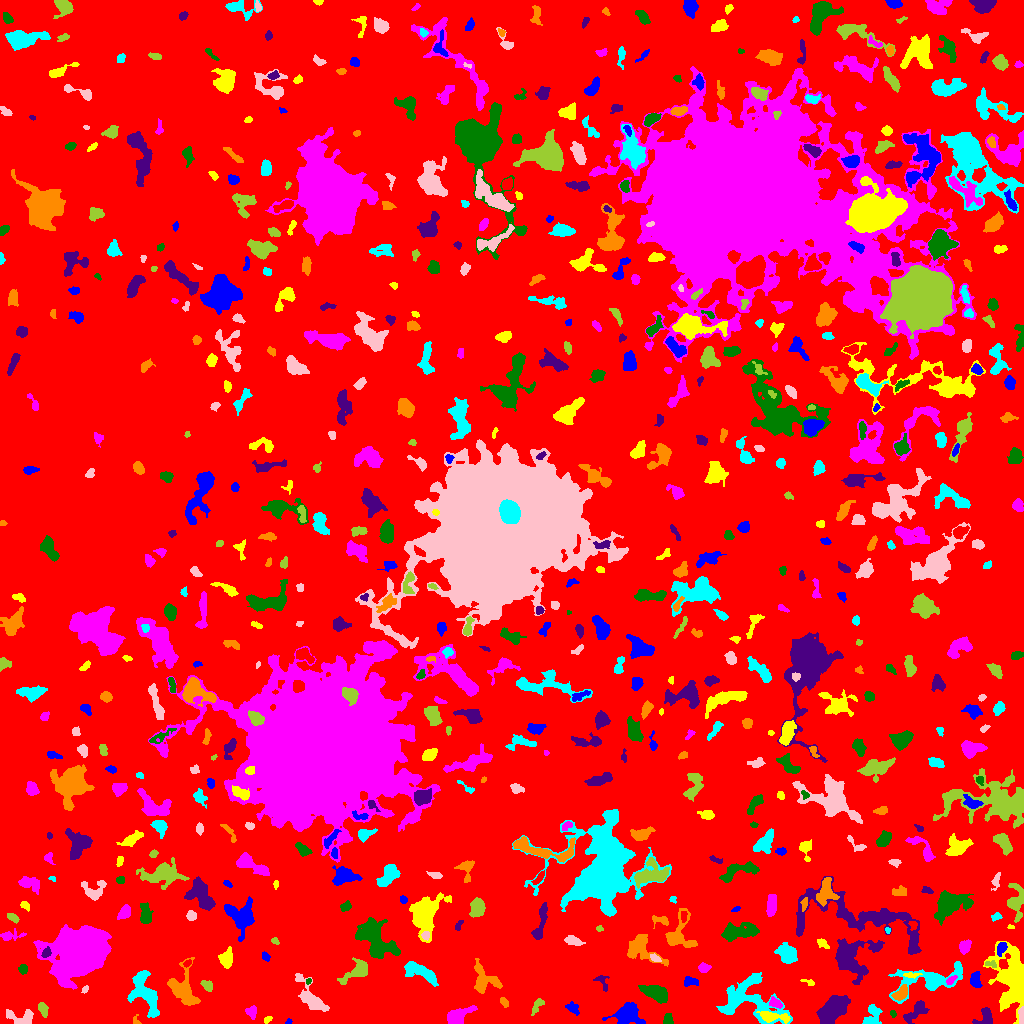

Source data for this figure (header and first rows):
ID, X, Y, A, B, theta, total_flux, mu_max, mu_median, mu_mean, R_fwhm, R_e, R10, R90, x_start, x_end, y_start, y_end, area, greylevel
0, 517.9, 493.7, 301.3, 294.5, -0.7442, 2264595, 15.0, 3.0, 2.89, 59.1, 247.7, 98.19, 391.7, 0, 1023, 0, 1023, 783585, 2.89
1, 288.6, 1.981, 1.663, 1.275, 0.6431, 108.0, 7.0, 3.0, 3.273, 2.034, 1.784, 0.5642, 2.821, 285, 292, 0, 5, 33, 9.273
2, 267.1, 3.849, 2.139, 1.206, 0.6062, 53.0, 3.0, 1.0, 1.019, 2.185, 1.954, 0.7979, 3.141, 264, 272, 0, 7, 52, 8.019
3, 458.4, 7.998, 8.132, 3.235, 0.4678, 1258, 8.0, 4.0, 3.944, 7.715, 5.726, 2.326, 8.686, 447, 477, 0, 18, 319, 9.944
4, 668.2, 4.0, 2.92, 2.377, -1.521, 296.0, 5.0, 3.0, 3.02, 4.652, 3.29, 1.262, 4.886, 663, 673, 0, 10, 98, 9.02
5, 985.5, 5.974, 4.93, 3.923, 0.8519, 777.0, 7.0, 4.0, 3.944, 5.997, 4.549, 1.871, 6.84, 972, 992, 0, 16, 197, 9.944
6, 136.4, 2.203, 2.759, 1.789, -1.146, 74.0, 5.0, 1.0, 1.451, 1.596, 1.784, 0.5642, 3.478, 133, 141, 0, 9, 51, 8.451
7, 871.7, 6.988, 6.177, 3.835, 1.211, 583.0, 6.0, 2.0, 2.409, 5.698, 4.754, 1.784, 7.506, 862, 882, 0, 19, 242, 8.409
8, 22.06, 5.611, 7.435, 3.674, -0.06157, 958.0, 8.0, 4.0, 3.699, 6.676, 5.046, 1.954, 7.736, 6, 33, 0, 14, 259, 9.699
9, 537.7, 18.31, 4.851, 1.978, 0.9418, 227.0, 4.0, 2.0, 1.876, 4.82, 3.523, 1.262, 5.528, 531, 544, 8, 25, 121, 7.876
10, 370.2, 5.679, 4.004, 2.227, 0.2367, 271.0, 4.0, 2.0, 2.258, 5.232, 3.523, 1.382, 5.352, 361, 379, 0, 11, 120, 8.258
11, 572.7, 15.18, 3.847, 2.324, -0.6866, 215.0, 4.0, 2.0, 1.762, 4.82, 3.568, 1.382, 5.47, 565, 579, 8, 22, 122, 8.762
12, 773, 6.706, 8.335, 2.253, -0.128, 901.0, 9.0, 3.0, 3.693, 5.015, 4.787, 1.871, 7.632, 756, 790, 0, 12, 244, 12.69
13, 251.7, 11.6, 2.904, 2.42, -1.496, 344.0, 7.0, 3.0, 2.94, 3.785, 3.241, 1.262, 5.171, 245, 256, 4, 18, 117, 8.94
14, 893, 9.986, 1.795, 1.285, -0.969, 71.0, 4.0, 2.0, 1.651, 2.821, 1.954, 0.7979, 2.932, 890, 896, 6, 13, 43, 8.651
15, 916.2, 12.26, 7.452, 3.159, 0.7263, 645.0, 6.0, 2.0, 2.398, 5.971, 5.323, 2.034, 8.117, 903, 929, 0, 23, 269, 8.398
16, 503.5, 20.94, 2.448, 1.362, -1.102, 53.0, 3.0, 1.0, 0.7361, 1.693, 2.111, 0.5642, 3.338, 500, 508, 16, 26, 72, 7.736
17, 746.9, 23.41, 17.03, 10.86, -0.2386, 3702, 12.0, 3.0, 3.124, 6.103, 10.2, 3.478, 16.55, 716, 792, 0, 51, 1185, 9.124
18, 1021, 8.573, 4.509, 1.224, -1.55, 234.0, 5.0, 3.0, 2.659, 4.146, 2.877, 1.128, 4.37, 1018, 1023, 0, 17, 88, 13.66
19, 43.02, 14.18, 3.553, 1.933, -1.216, 422.0, 8.0, 3.0, 3.546, 4.26, 3.385, 1.262, 5.202, 38, 48, 6, 21, 119, 9.546
20, 49.7, 24.9, 2.164, 1.747, -1.252, 92.0, 4.0, 1.0, 1.484, 2.932, 2.326, 0.7979, 3.742, 46, 53, 21, 30, 62, 8.484
21, 628, 8.816, 7.111, 5.126, -0.1749, 1767, 11.0, 3.0, 3.728, 5.781, 6.531, 2.459, 10.37, 602, 645, 0, 21, 474, 9.728
22, 1013, 42.39, 14.61, 7.279, -1.381, 7305, 18.0, 3.0, 5.163, 10.05, 9.707, 3.827, 17.16, 983, 1023, 0, 82, 1415, 11.16
23, 775.4, 20.43, 3.315, 2.045, -0.6298, 335.0, 6.0, 3.0, 3.018, 4.618, 3.29, 1.262, 5.046, 769, 782, 15, 27, 111, 12.02
24, 656.3, 30.34, 6.412, 3.012, -0.3558, 2127, 16.0, 5.0, 5.796, 5.997, 5.262, 2.034, 8.722, 638, 667, 20, 38, 367, 12.8
25, 831.4, 12.64, 8.081, 4.473, 0.7412, 4439, 18.0, 6.0, 6.958, 8.722, 7.569, 2.932, 11.85, 816, 850, 0, 28, 638, 12.96
26, 901.1, 30.44, 4.36, 2.462, 0.7577, 799.0, 11.0, 4.0, 4.7, 4.514, 4.068, 1.493, 6.408, 891, 907, 23, 39, 170, 12.7
27, 145.7, 29.03, 11.96, 5.446, -1.147, 2583, 11.0, 3.0, 3.799, 6.408, 7.777, 2.877, 12.58, 127, 159, 6, 53, 680, 9.799
28, 85.29, 33.97, 1.96, 1.358, 1.016, 114.0, 5.0, 2.0, 2.478, 2.523, 1.954, 0.7979, 3.141, 81, 88, 30, 38, 46, 10.48
29, 207.3, 37.66, 3.217, 2.228, -0.7374, 340.0, 6.0, 3.0, 3.119, 4.72, 3.385, 1.382, 5.14, 200, 212, 32, 43, 109, 9.119
30, 611.5, 53.78, 12.76, 9.831, -1.082, 2808, 12.0, 3.0, 3.614, 5.781, 8.795, 2.985, 14.1, 587, 630, 23, 82, 777, 8.614
31, 690, 42.15, 3.478, 1.921, -0.06975, 237.0, 5.0, 2.0, 1.943, 3.7, 3.141, 1.262, 4.886, 684, 698, 37, 47, 122, 9.943
32, 809, 41.06, 3.724, 1.287, -0.3328, 53.0, 3.0, 1.0, 0.8548, 1.784, 2.111, 0.5642, 3.338, 800, 814, 38, 44, 62, 8.855
33, 950.9, 43.38, 3.222, 1.467, 0.6507, 209.0, 5.0, 3.0, 2.863, 3.827, 2.706, 1.128, 4.146, 946, 957, 39, 48, 73, 12.86
34, 308.3, 42.21, 1.552, 1.249, 0.8349, 71.0, 4.0, 2.0, 2.152, 2.646, 1.784, 0.5642, 2.706, 306, 311, 39, 45, 33, 10.15
35, 602.3, 43.19, 4.276, 2.385, -1.154, 86.0, 3.0, 1.0, 0.7544, 2.706, 2.459, 0.7979, 3.989, 593, 609, 32, 48, 114, 9.754
36, 484.7, 43.66, 8.319, 6.114, -0.7564, 1270, 8.0, 3.0, 3.009, 7.024, 6.257, 2.394, 9.918, 474, 502, 30, 65, 422, 9.009
37, 931, 43.9, 19.46, 6.699, 0.208, 3415, 11.0, 4.0, 4.075, 7.632, 8.867, 3.29, 14.38, 888, 962, 20, 62, 838, 9.075
38, 311.2, 25.36, 11.01, 3.955, -0.9201, 1930, 9.0, 4.0, 4.196, 7.442, 6.652, 2.646, 10.66, 295, 329, 12, 50, 460, 9.196
39, 357.2, 52.18, 7.787, 3.601, 0.5579, 1253, 9.0, 3.0, 3.664, 5.997, 5.293, 2.111, 8.686, 337, 367, 39, 66, 342, 9.664
40, 829.1, 48.95, 3.586, 1.665, 0.8689, 239.0, 5.0, 3.0, 2.845, 3.949, 2.932, 1.128, 4.514, 823, 834, 43, 54, 84, 9.845
41, 975.1, 43.49, 3.408, 2.268, -1.475, 433.0, 8.0, 2.0, 2.794, 4.068, 3.385, 1.262, 5.441, 970, 982, 36, 52, 155, 10.79
42, 910.7, 48.46, 4.343, 1.214, 0.01644, 130.0, 5.0, 1.0, 1.688, 2.257, 2.394, 0.7979, 4.297, 903, 922, 45, 51, 77, 10.69
43, 703.5, 55.43, 2.649, 2.166, 0.03729, 214.0, 6.0, 2.0, 2.078, 3.29, 2.985, 1.128, 4.886, 698, 711, 51, 61, 103, 9.078
44, 23.32, 54.91, 2.134, 1.869, 0.4318, 80.0, 3.0, 1.0, 0.9639, 2.523, 2.257, 0.7979, 3.742, 18, 27, 49, 59, 83, 7.964
45, 851.4, 65.84, 10.84, 9.56, 0.4992, 2571, 9.0, 2.0, 2.712, 6.699, 9.009, 3.29, 14.71, 835, 884, 39, 85, 948, 8.712
46, 182.8, 34.23, 10.2, 6.423, -1.239, 2694, 11.0, 4.0, 4.528, 7.838, 7.653, 2.985, 12.07, 167, 200, 18, 66, 595, 9.528
47, 421.5, 50.47, 9.872, 3.206, -0.4376, 1438, 9.0, 3.0, 3.507, 6.699, 6.232, 2.394, 9.624, 404, 438, 37, 62, 410, 9.507
48, 654.8, 65.58, 2.704, 1.458, -0.4936, 172.0, 6.0, 2.0, 2.423, 3.09, 2.459, 0.9772, 3.949, 650, 661, 62, 70, 71, 11.42
49, 991.2, 59.19, 3.139, 1.785, -0.2068, 119.0, 3.0, 2.0, 1.776, 3.523, 2.585, 0.9772, 4.068, 985, 996, 56, 63, 67, 9.776
50, 187.3, 60.18, 1.995, 1.347, 0.5684, 82.0, 3.0, 2.0, 1.577, 3.09, 2.111, 0.7979, 3.192, 183, 191, 56, 64, 52, 10.58
51, 265.4, 67.5, 2.246, 1.503, -0.8796, 101.0, 4.0, 1.0, 1.507, 3.038, 2.257, 0.7979, 3.742, 262, 270, 62, 72, 67, 8.507
52, 226.1, 63.87, 3.851, 2.92, 1.545, 1204, 14.0, 5.0, 5.6, 5.202, 4.107, 1.596, 6.628, 218, 232, 55, 77, 215, 11.6
53, 964.6, 76.88, 3.403, 2.515, 1.152, 468.0, 6.0, 3.0, 3.273, 5.323, 3.7, 1.493, 5.754, 959, 971, 69, 84, 143, 9.273
54, 375.1, 84.04, 12.65, 7.16, -0.8496, 3894, 9.0, 4.0, 4.256, 10.84, 9.869, 3.868, 15.12, 355, 400, 65, 106, 915, 9.256
55, 45.98, 70.62, 2.484, 1.874, 0.9381, 245.0, 6.0, 3.0, 2.952, 3.785, 2.706, 1.128, 4.297, 41, 51, 66, 77, 83, 15.95
56, 641.4, 75.61, 9.562, 5.713, -0.6526, 1285, 6.0, 2.0, 2.545, 8.273, 6.817, 2.646, 10.84, 627, 668, 57, 89, 505, 8.545
57, 788.1, 69.19, 4.739, 3.672, -0.8831, 1880, 15.0, 5.0, 5.714, 5.863, 5.078, 2.034, 8.273, 774, 797, 60, 81, 329, 11.71
58, 573.1, 82.69, 4.365, 2.031, -0.2622, 555.0, 7.0, 4.0, 3.776, 4.983, 3.785, 1.493, 5.836, 564, 585, 78, 88, 147, 9.776
59, 274.7, 82.51, 2.141, 1.493, -0.5634, 163.0, 6.0, 3.0, 3.26, 3.338, 2.257, 0.7979, 3.432, 271, 279, 79, 86, 50, 9.26
... 656 more rows
